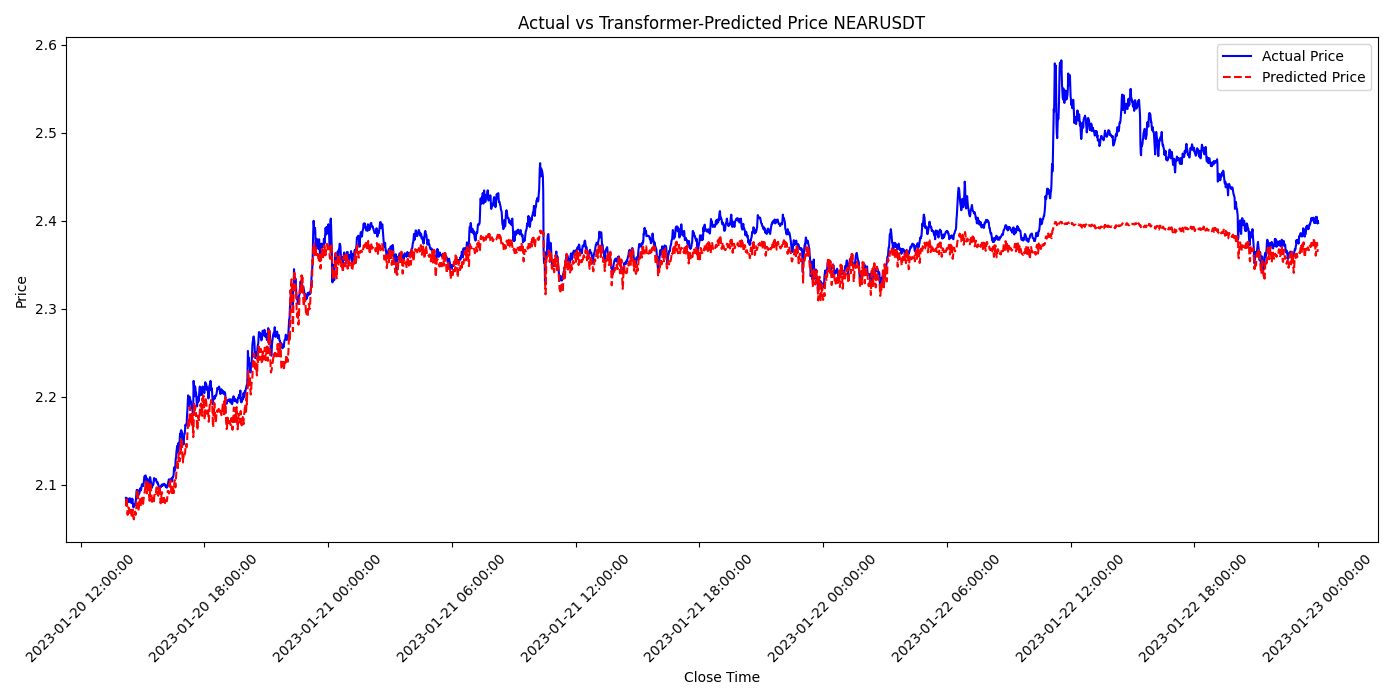

The table this chart was drawn from, first rows:
close_time, predictions, actual
2023-01-20 14:11:59.999, 2.075, 2.085
2023-01-20 14:12:59.999, 2.085, 2.085
2023-01-20 14:13:59.999, 2.086, 2.084
2023-01-20 14:14:59.999, 2.08, 2.083
2023-01-20 14:15:59.999, 2.072, 2.083
2023-01-20 14:16:59.999, 2.066, 2.084
2023-01-20 14:17:59.999, 2.069, 2.084
2023-01-20 14:18:59.999, 2.074, 2.083
2023-01-20 14:19:59.999, 2.074, 2.082
2023-01-20 14:20:59.999, 2.073, 2.08
2023-01-20 14:21:59.999, 2.069, 2.083
2023-01-20 14:22:59.999, 2.067, 2.084
2023-01-20 14:23:59.999, 2.068, 2.082
2023-01-20 14:24:59.999, 2.068, 2.082
2023-01-20 14:25:59.999, 2.07, 2.084
2023-01-20 14:26:59.999, 2.071, 2.082
2023-01-20 14:27:59.999, 2.068, 2.079
2023-01-20 14:28:59.999, 2.063, 2.079
2023-01-20 14:29:59.999, 2.062, 2.083
2023-01-20 14:30:59.999, 2.067, 2.084
2023-01-20 14:31:59.999, 2.071, 2.079
2023-01-20 14:32:59.999, 2.067, 2.075
2023-01-20 14:33:59.999, 2.063, 2.074
2023-01-20 14:34:59.999, 2.061, 2.075
2023-01-20 14:35:59.999, 2.063, 2.076
2023-01-20 14:36:59.999, 2.066, 2.077
2023-01-20 14:37:59.999, 2.069, 2.078
2023-01-20 14:38:59.999, 2.069, 2.077
2023-01-20 14:39:59.999, 2.066, 2.08
2023-01-20 14:40:59.999, 2.067, 2.082
2023-01-20 14:41:59.999, 2.069, 2.088
2023-01-20 14:42:59.999, 2.085, 2.093
2023-01-20 14:43:59.999, 2.085, 2.094
2023-01-20 14:44:59.999, 2.094, 2.094
2023-01-20 14:45:59.999, 2.094, 2.094
2023-01-20 14:46:59.999, 2.09, 2.089
2023-01-20 14:47:59.999, 2.078, 2.087
2023-01-20 14:48:59.999, 2.07, 2.09
2023-01-20 14:49:59.999, 2.074, 2.091
2023-01-20 14:50:59.999, 2.08, 2.09
2023-01-20 14:51:59.999, 2.081, 2.094
2023-01-20 14:52:59.999, 2.085, 2.095
2023-01-20 14:53:59.999, 2.082, 2.096
2023-01-20 14:54:59.999, 2.078, 2.094
2023-01-20 14:55:59.999, 2.075, 2.094
2023-01-20 14:56:59.999, 2.078, 2.097
2023-01-20 14:57:59.999, 2.083, 2.099
2023-01-20 14:58:59.999, 2.085, 2.1
2023-01-20 14:59:59.999, 2.083, 2.1
2023-01-20 15:00:59.999, 2.079, 2.099
2023-01-20 15:01:59.999, 2.078, 2.099
2023-01-20 15:02:59.999, 2.082, 2.099
2023-01-20 15:03:59.999, 2.085, 2.103
2023-01-20 15:04:59.999, 2.089, 2.107
2023-01-20 15:05:59.999, 2.09, 2.11
2023-01-20 15:06:59.999, 2.093, 2.109
2023-01-20 15:07:59.999, 2.095, 2.108
2023-01-20 15:08:59.999, 2.1, 2.111
2023-01-20 15:09:59.999, 2.103, 2.107
2023-01-20 15:10:59.999, 2.099, 2.106
... 3,409 more rows
